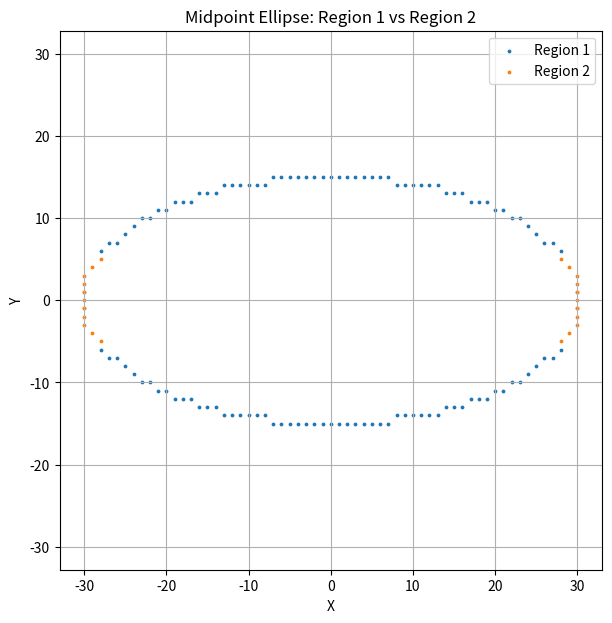

This chart was generated by the following Python code:
import math
import matplotlib.pyplot as plt


def plot_ellipse_points(xc, yc, x, y, xs, ys):
    if x == 0 and y == 0:
        xs.append(xc)
        ys.append(yc)
    elif x == 0:
        xs.extend([xc, xc])
        ys.extend([y + yc, -y + yc])
    elif y == 0:
        xs.extend([x + xc, -x + xc])
        ys.extend([yc, yc])
    else:
        xs.extend([x + xc, -x + xc, x + xc, -x + xc])
        ys.extend([y + yc, y + yc, -y + yc, -y + yc])


def midpoint_ellipse_split(rx, ry, xc=0, yc=0):
    rx2 = rx * rx
    ry2 = ry * ry

    x = 0
    y = ry

    r1x, r1y = [], []
    r2x, r2y = [], []

    p1 = ry2 - (rx2 * ry) + 0.25 * rx2
    plot_ellipse_points(xc, yc, x, y, r1x, r1y)

    while 2 * ry2 * x <= 2 * rx2 * y:
        x += 1
        if p1 < 0:
            p1 += 2 * ry2 * x + ry2
        else:
            y -= 1
            p1 += 2 * ry2 * x - 2 * rx2 * y + ry2
        plot_ellipse_points(xc, yc, x, y, r1x, r1y)

    p2 = (ry2 * (x + 0.5) ** 2) + (rx2 * (y - 1) ** 2) - (rx2 * ry2)

    while y >= 0:
        if p2 > 0:
            y -= 1
            p2 -= 2 * rx2 * y + rx2
        else:
            x += 1
            y -= 1
            p2 += 2 * ry2 * x - 2 * rx2 * y + rx2
        plot_ellipse_points(xc, yc, x, y, r2x, r2y)

    allx = r1x + r2x
    ally = r1y + r2y
    return (r1x, r1y), (r2x, r2y), (allx, ally)


def step_stats(xs, ys):
    d = []
    for i in range(1, len(xs)):
        dx = xs[i] - xs[i - 1]
        dy = ys[i] - ys[i - 1]
        d.append(math.hypot(dx, dy))
    if not d:
        return 0.0, 0.0, 0.0
    return (sum(d) / len(d)), min(d), max(d)


def compare_region_spacing(rx, ry, xc=0, yc=0, show_plot=True):
    (r1x, r1y), (r2x, r2y), (xs, ys) = midpoint_ellipse_split(rx, ry, xc, yc)

    r1_avg, r1_min, r1_max = step_stats(r1x, r1y)
    r2_avg, r2_min, r2_max = step_stats(r2x, r2y)

    print(f"Ellipse: rx={rx}, ry={ry}, center=({xc},{yc})")
    print(f"Region 1: points={len(r1x)}  avg_step={r1_avg:.3f}  min={r1_min:.3f}  max={r1_max:.3f}")
    print(f"Region 2: points={len(r2x)}  avg_step={r2_avg:.3f}  min={r2_min:.3f}  max={r2_max:.3f}")

    if show_plot:
        plt.figure(figsize=(7, 7))
        plt.scatter(r1x, r1y, marker=".", s=12, label="Region 1")
        plt.scatter(r2x, r2y, marker=".", s=12, label="Region 2")
        plt.title("Midpoint Ellipse: Region 1 vs Region 2")
        plt.xlabel("X")
        plt.ylabel("Y")
        plt.grid(True)
        plt.axis("equal")
        plt.legend()
        plt.show()


if __name__ == "__main__":
    compare_region_spacing(30, 15, 0, 0, show_plot=True)